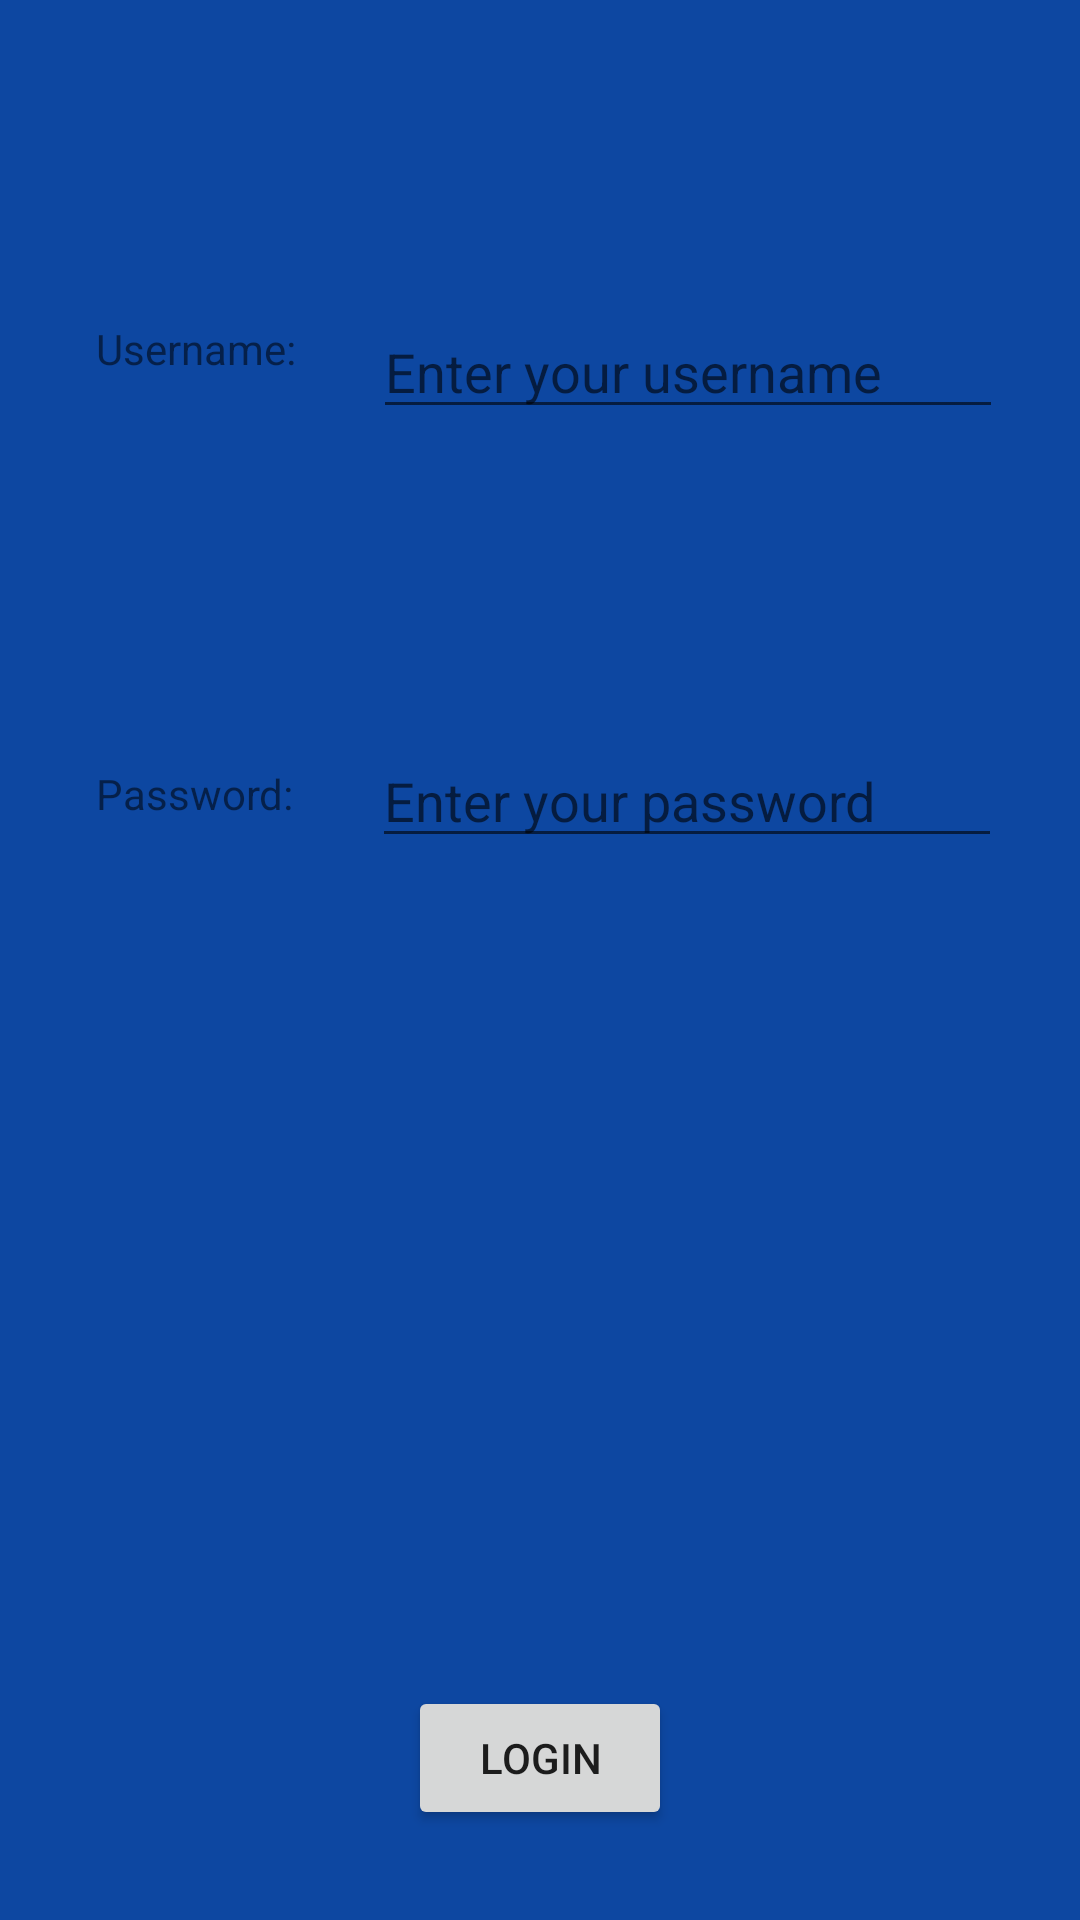

Reconstruct the res/layout file that produces this screen, plus the resources it refers to.
<!-- AndroidManifest.xml: application theme AppTheme -->
<!-- res/layout/fragment_login.xml -->
<?xml version="1.0" encoding="utf-8"?>
<android.support.constraint.ConstraintLayout xmlns:android="http://schemas.android.com/apk/res/android"
	xmlns:app="http://schemas.android.com/apk/res-auto"
	xmlns:tools="http://schemas.android.com/tools"
	android:layout_width="match_parent"
	android:layout_height="match_parent"
	android:background="@color/colorPrimaryDark">
	
	<TextView
		android:id="@+id/textView"
		android:layout_width="wrap_content"
		android:layout_height="wrap_content"
		android:layout_marginStart="32dp"
		android:layout_marginLeft="32dp"
		android:layout_marginTop="8dp"
		android:layout_marginBottom="8dp"
		android:text="Username:"
		app:layout_constraintBottom_toTopOf="@+id/textView2"
		app:layout_constraintStart_toStartOf="parent"
		app:layout_constraintTop_toTopOf="parent"
		app:layout_constraintVertical_bias="0.448" />
	
	<TextView
		android:id="@+id/textView2"
		android:layout_width="wrap_content"
		android:layout_height="wrap_content"
		android:layout_marginStart="32dp"
		android:layout_marginLeft="32dp"
		android:layout_marginBottom="288dp"
		android:text="Password:"
		app:layout_constraintBottom_toTopOf="@+id/login"
		app:layout_constraintStart_toStartOf="parent" />
	
	<EditText
		android:id="@+id/username"
		android:layout_width="wrap_content"
		android:layout_height="wrap_content"
		android:layout_marginStart="8dp"
		android:layout_marginLeft="8dp"
		android:layout_marginTop="8dp"
		android:layout_marginEnd="8dp"
		android:layout_marginRight="8dp"
		android:layout_marginBottom="8dp"
		android:ems="10"
		android:hint="Enter your username"
		android:inputType="textPersonName"
		app:layout_constraintBottom_toTopOf="@+id/password"
		app:layout_constraintEnd_toEndOf="parent"
		app:layout_constraintStart_toEndOf="@+id/textView"
		app:layout_constraintTop_toTopOf="parent" />
	
	<EditText
		android:id="@+id/password"
		android:layout_width="wrap_content"
		android:layout_height="wrap_content"
		android:layout_marginStart="8dp"
		android:layout_marginLeft="8dp"
		android:layout_marginEnd="8dp"
		android:layout_marginRight="8dp"
		android:layout_marginBottom="276dp"
		android:ems="10"
		android:hint="Enter your password"
		android:inputType="textPassword"
		app:layout_constraintBottom_toTopOf="@+id/login"
		app:layout_constraintEnd_toEndOf="parent"
		app:layout_constraintStart_toEndOf="@+id/textView2" />
	
	<Button
		android:id="@+id/login"
		android:layout_width="wrap_content"
		android:layout_height="wrap_content"
		android:layout_marginStart="8dp"
		android:layout_marginLeft="8dp"
		android:layout_marginEnd="8dp"
		android:layout_marginRight="8dp"
		android:layout_marginBottom="30dp"
		android:text="Login"
		app:layout_constraintBottom_toBottomOf="parent"
		app:layout_constraintEnd_toEndOf="parent"
		app:layout_constraintStart_toStartOf="parent" />
</android.support.constraint.ConstraintLayout>
<!-- resources referenced by this layout -->
<resources>
  <color name="colorPrimaryDark">#0d47a1</color>
  <style name="AppTheme" parent="Theme.AppCompat.Light.NoActionBar">
  		
  		<item name="colorPrimary">@color/colorPrimary</item>
  		<item name="colorPrimaryDark">@color/colorPrimaryDark</item>
  		<item name="colorAccent">@color/colorAccent</item>
  	</style>
  <color name="colorPrimary">#2962ff</color>
  <color name="colorAccent">#4db6ac</color>
</resources>
